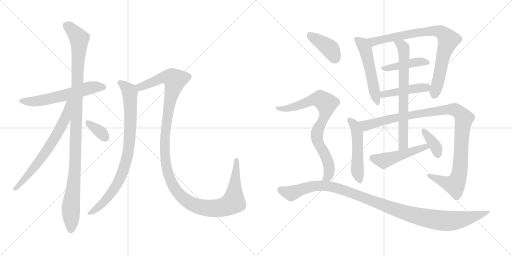
t = 0.00 s
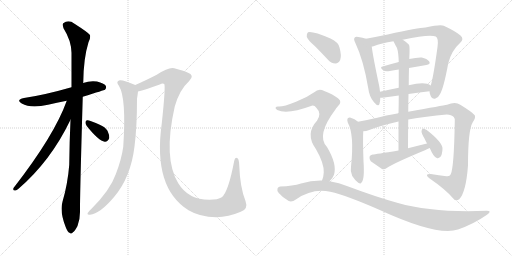
t = 2.94 s
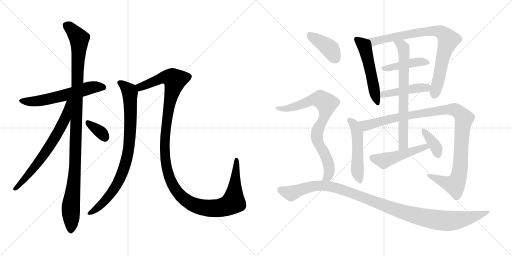
t = 5.88 s
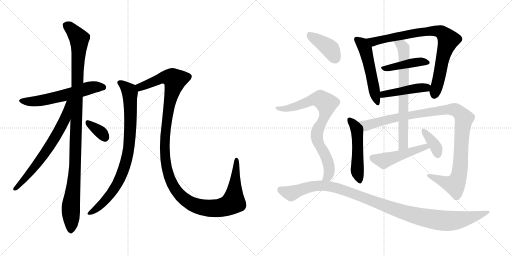
t = 8.83 s
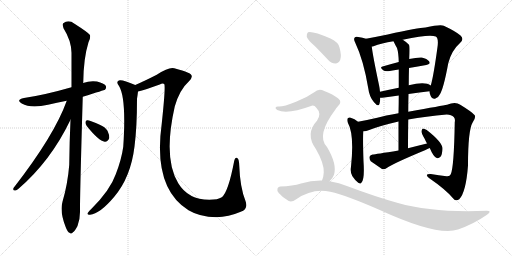
t = 11.77 s
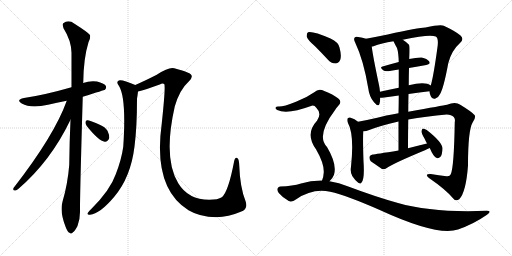
t = 14.71 s

The animated SVG that drew these frames (rendered in a browser with its animation timeline set to each time). Animation: 18 CSS @keyframes rules; one cycle of 14.71 s.

<svg version="1.1" viewBox="0 0 2048 1024" xmlns="http://www.w3.org/2000/svg">
  <g stroke="lightgray" stroke-dasharray="1,1" stroke-width="1" transform="scale(4, 4)">
    <line x1="0" y1="0" x2="256" y2="256"></line>
    <line x1="256" y1="0" x2="0" y2="256"></line>
    <line x1="128" y1="0" x2="128" y2="256"></line>
    <line x1="0" y1="128" x2="256" y2="128"></line>
    <line x1="256" y1="0" x2="512" y2="256"></line>
    <line x1="512" y1="0" x2="256" y2="256"></line>
    <line x1="384" y1="0" x2="384" y2="256"></line>
    <line x1="256" y1="128" x2="512" y2="128"></line>
  </g>
<g transform="scale(1, -1) translate(0, -850)">
   <style type="text/css">
    @keyframes keyframes0 {
      from {
       stroke: black;
       stroke-dashoffset: 592;
       stroke-width: 128;
       }
       66% {
       animation-timing-function: step-end;
       stroke: black;
       stroke-dashoffset: 0;
       stroke-width: 128;
       }
       to {
       stroke: black;
       stroke-width: 1024;
       }
       }
       #make-me-a-hanzi-animation-0 {
         animation: keyframes0 0.731771s both;
         animation-delay: 0.000000s;
         animation-timing-function: linear;
       }
    @keyframes keyframes1 {
      from {
       stroke: black;
       stroke-dashoffset: 1095;
       stroke-width: 128;
       }
       78% {
       animation-timing-function: step-end;
       stroke: black;
       stroke-dashoffset: 0;
       stroke-width: 128;
       }
       to {
       stroke: black;
       stroke-width: 1024;
       }
       }
       #make-me-a-hanzi-animation-1 {
         animation: keyframes1 1.141113s both;
         animation-delay: 0.731771s;
         animation-timing-function: linear;
       }
    @keyframes keyframes2 {
      from {
       stroke: black;
       stroke-dashoffset: 673;
       stroke-width: 128;
       }
       69% {
       animation-timing-function: step-end;
       stroke: black;
       stroke-dashoffset: 0;
       stroke-width: 128;
       }
       to {
       stroke: black;
       stroke-width: 1024;
       }
       }
       #make-me-a-hanzi-animation-2 {
         animation: keyframes2 0.797689s both;
         animation-delay: 1.872884s;
         animation-timing-function: linear;
       }
    @keyframes keyframes3 {
      from {
       stroke: black;
       stroke-dashoffset: 345;
       stroke-width: 128;
       }
       53% {
       animation-timing-function: step-end;
       stroke: black;
       stroke-dashoffset: 0;
       stroke-width: 128;
       }
       to {
       stroke: black;
       stroke-width: 1024;
       }
       }
       #make-me-a-hanzi-animation-3 {
         animation: keyframes3 0.530762s both;
         animation-delay: 2.670573s;
         animation-timing-function: linear;
       }
    @keyframes keyframes4 {
      from {
       stroke: black;
       stroke-dashoffset: 848;
       stroke-width: 128;
       }
       73% {
       animation-timing-function: step-end;
       stroke: black;
       stroke-dashoffset: 0;
       stroke-width: 128;
       }
       to {
       stroke: black;
       stroke-width: 1024;
       }
       }
       #make-me-a-hanzi-animation-4 {
         animation: keyframes4 0.940104s both;
         animation-delay: 3.201335s;
         animation-timing-function: linear;
       }
    @keyframes keyframes5 {
      from {
       stroke: black;
       stroke-dashoffset: 1297;
       stroke-width: 128;
       }
       81% {
       animation-timing-function: step-end;
       stroke: black;
       stroke-dashoffset: 0;
       stroke-width: 128;
       }
       to {
       stroke: black;
       stroke-width: 1024;
       }
       }
       #make-me-a-hanzi-animation-5 {
         animation: keyframes5 1.305501s both;
         animation-delay: 4.141439s;
         animation-timing-function: linear;
       }
    @keyframes keyframes6 {
      from {
       stroke: black;
       stroke-dashoffset: 528;
       stroke-width: 128;
       }
       63% {
       animation-timing-function: step-end;
       stroke: black;
       stroke-dashoffset: 0;
       stroke-width: 128;
       }
       to {
       stroke: black;
       stroke-width: 1024;
       }
       }
       #make-me-a-hanzi-animation-6 {
         animation: keyframes6 0.679688s both;
         animation-delay: 5.446940s;
         animation-timing-function: linear;
       }
    @keyframes keyframes7 {
      from {
       stroke: black;
       stroke-dashoffset: 825;
       stroke-width: 128;
       }
       73% {
       animation-timing-function: step-end;
       stroke: black;
       stroke-dashoffset: 0;
       stroke-width: 128;
       }
       to {
       stroke: black;
       stroke-width: 1024;
       }
       }
       #make-me-a-hanzi-animation-7 {
         animation: keyframes7 0.921387s both;
         animation-delay: 6.126628s;
         animation-timing-function: linear;
       }
    @keyframes keyframes8 {
      from {
       stroke: black;
       stroke-dashoffset: 429;
       stroke-width: 128;
       }
       58% {
       animation-timing-function: step-end;
       stroke: black;
       stroke-dashoffset: 0;
       stroke-width: 128;
       }
       to {
       stroke: black;
       stroke-width: 1024;
       }
       }
       #make-me-a-hanzi-animation-8 {
         animation: keyframes8 0.599121s both;
         animation-delay: 7.048014s;
         animation-timing-function: linear;
       }
    @keyframes keyframes9 {
      from {
       stroke: black;
       stroke-dashoffset: 451;
       stroke-width: 128;
       }
       59% {
       animation-timing-function: step-end;
       stroke: black;
       stroke-dashoffset: 0;
       stroke-width: 128;
       }
       to {
       stroke: black;
       stroke-width: 1024;
       }
       }
       #make-me-a-hanzi-animation-9 {
         animation: keyframes9 0.617025s both;
         animation-delay: 7.647135s;
         animation-timing-function: linear;
       }
    @keyframes keyframes10 {
      from {
       stroke: black;
       stroke-dashoffset: 509;
       stroke-width: 128;
       }
       62% {
       animation-timing-function: step-end;
       stroke: black;
       stroke-dashoffset: 0;
       stroke-width: 128;
       }
       to {
       stroke: black;
       stroke-width: 1024;
       }
       }
       #make-me-a-hanzi-animation-10 {
         animation: keyframes10 0.664225s both;
         animation-delay: 8.264160s;
         animation-timing-function: linear;
       }
    @keyframes keyframes11 {
      from {
       stroke: black;
       stroke-dashoffset: 1076;
       stroke-width: 128;
       }
       78% {
       animation-timing-function: step-end;
       stroke: black;
       stroke-dashoffset: 0;
       stroke-width: 128;
       }
       to {
       stroke: black;
       stroke-width: 1024;
       }
       }
       #make-me-a-hanzi-animation-11 {
         animation: keyframes11 1.125651s both;
         animation-delay: 8.928385s;
         animation-timing-function: linear;
       }
    @keyframes keyframes12 {
      from {
       stroke: black;
       stroke-dashoffset: 703;
       stroke-width: 128;
       }
       70% {
       animation-timing-function: step-end;
       stroke: black;
       stroke-dashoffset: 0;
       stroke-width: 128;
       }
       to {
       stroke: black;
       stroke-width: 1024;
       }
       }
       #make-me-a-hanzi-animation-12 {
         animation: keyframes12 0.822103s both;
         animation-delay: 10.054036s;
         animation-timing-function: linear;
       }
    @keyframes keyframes13 {
      from {
       stroke: black;
       stroke-dashoffset: 489;
       stroke-width: 128;
       }
       61% {
       animation-timing-function: step-end;
       stroke: black;
       stroke-dashoffset: 0;
       stroke-width: 128;
       }
       to {
       stroke: black;
       stroke-width: 1024;
       }
       }
       #make-me-a-hanzi-animation-13 {
         animation: keyframes13 0.647949s both;
         animation-delay: 10.876139s;
         animation-timing-function: linear;
       }
    @keyframes keyframes14 {
      from {
       stroke: black;
       stroke-dashoffset: 370;
       stroke-width: 128;
       }
       55% {
       animation-timing-function: step-end;
       stroke: black;
       stroke-dashoffset: 0;
       stroke-width: 128;
       }
       to {
       stroke: black;
       stroke-width: 1024;
       }
       }
       #make-me-a-hanzi-animation-14 {
         animation: keyframes14 0.551107s both;
         animation-delay: 11.524089s;
         animation-timing-function: linear;
       }
    @keyframes keyframes15 {
      from {
       stroke: black;
       stroke-dashoffset: 401;
       stroke-width: 128;
       }
       57% {
       animation-timing-function: step-end;
       stroke: black;
       stroke-dashoffset: 0;
       stroke-width: 128;
       }
       to {
       stroke: black;
       stroke-width: 1024;
       }
       }
       #make-me-a-hanzi-animation-15 {
         animation: keyframes15 0.576335s both;
         animation-delay: 12.075195s;
         animation-timing-function: linear;
       }
    @keyframes keyframes16 {
      from {
       stroke: black;
       stroke-dashoffset: 797;
       stroke-width: 128;
       }
       72% {
       animation-timing-function: step-end;
       stroke: black;
       stroke-dashoffset: 0;
       stroke-width: 128;
       }
       to {
       stroke: black;
       stroke-width: 1024;
       }
       }
       #make-me-a-hanzi-animation-16 {
         animation: keyframes16 0.898600s both;
         animation-delay: 12.651530s;
         animation-timing-function: linear;
       }
    @keyframes keyframes17 {
      from {
       stroke: black;
       stroke-dashoffset: 1117;
       stroke-width: 128;
       }
       78% {
       animation-timing-function: step-end;
       stroke: black;
       stroke-dashoffset: 0;
       stroke-width: 128;
       }
       to {
       stroke: black;
       stroke-width: 1024;
       }
       }
       #make-me-a-hanzi-animation-17 {
         animation: keyframes17 1.159017s both;
         animation-delay: 13.550130s;
         animation-timing-function: linear;
       }
</style>
<path d="M 331 463 Q 418 490 420 491 Q 427 498 423 507 Q 416 517 388 524 Q 360 528 332 518 L 286 501 Q 178 470 96 458 Q 62 451 87 436 Q 123 415 192 431 Q 226 440 267 447 L 331 463 Z" fill="lightgray"></path> 
<path d="M 282 371 Q 278 286 277 191 Q 271 115 250 43 Q 238 4 263 -59 Q 270 -78 278 -81 Q 284 -88 292 -79 Q 299 -75 310 -54 Q 320 -29 320 2 Q 319 50 331 463 L 332 518 Q 332 519 333 520 Q 334 617 354 681 Q 363 697 360 710 Q 353 720 298 755 Q 274 773 253 757 Q 249 753 254 737 Q 285 688 286 639 Q 286 575 286 501 L 282 371 Z" fill="lightgray"></path> 
<path d="M 267 447 Q 218 309 54 98 Q 50 88 60 88 Q 66 87 74 95 Q 203 206 282 371 C 331 472 277 475 267 447 Z" fill="lightgray"></path> 
<path d="M 347 346 Q 395 286 419 283 Q 431 282 437 298 Q 438 310 430 327 Q 420 343 399 351 Q 365 367 351 369 Q 342 370 342 361 Q 341 354 347 346 Z" fill="lightgray"></path> 
<path d="M 541 510 Q 493 531 479 529 Q 461 525 476 506 Q 506 458 493 263 Q 486 212 463 153 Q 441 90 366 15 Q 353 3 350 -3 Q 349 -10 360 -9 Q 399 -6 457 63 Q 523 141 538 264 Q 548 340 548 455 Q 551 474 552 484 C 555 504 555 504 541 510 Z" fill="lightgray"></path> 
<path d="M 963 3 Q 994 13 982 46 Q 960 101 957 188 Q 956 213 950 217 Q 940 223 937 207 Q 913 81 887 61 Q 872 51 837 51 Q 753 51 713 117 Q 652 217 699 424 Q 718 491 756 525 Q 781 549 750 560 Q 734 567 697 577 Q 676 583 627 551 Q 578 526 541 510 C 514 498 523 476 552 484 Q 580 491 639 512 Q 651 518 657 514 Q 663 505 647 356 Q 611 98 754 9 Q 799 -18 865 -19 Q 914 -18 963 3 Z" fill="lightgray"></path> 
<path d="M 1464 695 Q 1451 699 1433 702 Q 1423 705 1419 700 Q 1413 694 1421 679 Q 1454 610 1473 497 Q 1477 463 1496 441 Q 1514 420 1518 435 Q 1521 445 1521 459 L 1520 483 Q 1519 496 1516 510 Q 1491 628 1487 664 C 1484 690 1484 690 1464 695 Z" fill="lightgray"></path> 
<path d="M 1718 485 Q 1718 478 1722 468 Q 1728 453 1740 455 Q 1753 458 1759 472 Q 1774 494 1793 597 Q 1806 648 1840 678 Q 1858 694 1842 708 Q 1824 724 1775 747 Q 1763 754 1702 740 Q 1675 740 1551 712 Q 1502 702 1464 695 C 1435 689 1458 656 1487 664 Q 1490 664 1494 665 Q 1525 677 1574 685 L 1611 691 Q 1720 715 1743 704 Q 1755 697 1750 662 Q 1734 544 1723 508 L 1718 485 Z" fill="lightgray"></path> 
<path d="M 1595 602 Q 1561 593 1530 584 Q 1517 581 1533 569 Q 1540 563 1559 566 Q 1575 570 1595 572 L 1636 578 Q 1672 585 1705 590 Q 1724 593 1717 604 Q 1708 616 1687 620 Q 1668 621 1637 614 L 1595 602 Z" fill="lightgray"></path> 
<path d="M 1634 474 Q 1679 481 1718 485 C 1748 488 1748 492 1723 508 Q 1701 526 1635 509 L 1595 499 Q 1555 492 1520 483 C 1491 476 1491 458 1521 459 Q 1527 459 1537 460 Q 1567 464 1595 468 L 1634 474 Z" fill="lightgray"></path> 
<path d="M 1432 363 Q 1420 375 1400 380 Q 1396 381 1391 377 Q 1387 371 1391 360 Q 1418 312 1404 183 Q 1400 164 1409 146 Q 1419 130 1433 119 Q 1443 112 1446 120 Q 1459 132 1454 205 Q 1451 292 1453 325 C 1454 344 1454 344 1432 363 Z" fill="lightgray"></path> 
<path d="M 1633 372 Q 1703 385 1787 392 Q 1806 392 1815 382 Q 1822 375 1819 361 Q 1816 180 1803 153 Q 1799 143 1786 145 Q 1756 149 1723 154 Q 1696 155 1716 138 Q 1783 92 1813 56 Q 1823 43 1837 53 Q 1864 81 1872 188 Q 1872 330 1891 361 Q 1904 380 1899 389 Q 1890 401 1841 431 Q 1822 446 1788 431 Q 1772 428 1633 403 L 1594 397 Q 1539 388 1509 379 Q 1466 369 1432 363 C 1403 357 1424 319 1453 325 Q 1465 325 1477 330 Q 1517 346 1594 364 L 1633 372 Z" fill="lightgray"></path> 
<path d="M 1632 257 Q 1632 318 1633 372 L 1633 403 Q 1633 440 1634 474 L 1635 509 Q 1635 545 1636 578 L 1637 614 Q 1640 665 1636 671 Q 1623 684 1611 691 C 1586 708 1561 712 1574 685 Q 1581 670 1588 658 Q 1594 640 1595 602 L 1595 572 Q 1595 547 1595 499 L 1595 468 Q 1595 437 1594 397 L 1594 364 Q 1594 312 1594 248 C 1594 218 1632 227 1632 257 Z" fill="lightgray"></path> 
<path d="M 1708 276 Q 1671 267 1632 257 L 1594 248 Q 1501 233 1491 232 Q 1481 231 1478 223 Q 1477 213 1483 205 Q 1502 192 1528 174 Q 1537 171 1547 178 Q 1572 196 1702 250 Q 1709 254 1719 258 C 1747 270 1737 283 1708 276 Z" fill="lightgray"></path> 
<path d="M 1719 258 Q 1734 222 1747 218 Q 1754 215 1762 223 Q 1769 232 1770 255 Q 1771 280 1707 330 Q 1697 336 1692 336 Q 1688 335 1686 326 Q 1685 317 1698 296 Q 1702 287 1708 276 L 1719 258 Z" fill="lightgray"></path> 
<path d="M 1259 666 Q 1284 641 1311 612 Q 1324 596 1342 596 Q 1354 596 1361 611 Q 1367 627 1358 660 Q 1354 681 1322 696 Q 1249 727 1232 721 Q 1226 717 1227 703 Q 1231 690 1259 666 Z" fill="lightgray"></path> 
<path d="M 1318 125 Q 1330 135 1336 151 Q 1349 193 1308 262 Q 1263 307 1341 411 Q 1344 418 1350 423 Q 1372 442 1352 457 Q 1333 472 1297 486 Q 1275 499 1257 481 Q 1226 459 1184 443 Q 1129 421 1112 424 Q 1105 424 1102 419 Q 1101 415 1109 410 Q 1149 391 1247 427 Q 1257 430 1266 418 Q 1288 396 1268 367 Q 1219 315 1264 253 Q 1297 196 1295 160 Q 1294 141 1288 128 C 1279 99 1298 103 1318 125 Z" fill="lightgray"></path> 
<path d="M 1288 128 Q 1246 129 1204 116 Q 1171 106 1121 104 Q 1114 104 1110 96 Q 1107 89 1115 78 Q 1131 59 1155 46 Q 1167 40 1185 53 Q 1251 99 1321 83 Q 1387 68 1519 10 Q 1750 -96 1832 -68 Q 1895 -46 1948 -9 Q 1970 7 1947 7 Q 1733 -2 1592 38 Q 1505 62 1393 104 Q 1356 120 1318 125 L 1288 128 Z" fill="lightgray"></path> 
      <clipPath id="make-me-a-hanzi-clip-0">
      <path d="M 331 463 Q 418 490 420 491 Q 427 498 423 507 Q 416 517 388 524 Q 360 528 332 518 L 286 501 Q 178 470 96 458 Q 62 451 87 436 Q 123 415 192 431 Q 226 440 267 447 L 331 463 Z" fill="lightgray"></path>
      </clipPath>
      <path clip-path="url(#make-me-a-hanzi-clip-0)" d="M 89 448 L 109 443 L 160 447 L 368 501 L 404 503 L 416 498 " fill="none" id="make-me-a-hanzi-animation-0" stroke-dasharray="464 928" stroke-linecap="round"></path>

      <clipPath id="make-me-a-hanzi-clip-1">
      <path d="M 282 371 Q 278 286 277 191 Q 271 115 250 43 Q 238 4 263 -59 Q 270 -78 278 -81 Q 284 -88 292 -79 Q 299 -75 310 -54 Q 320 -29 320 2 Q 319 50 331 463 L 332 518 Q 332 519 333 520 Q 334 617 354 681 Q 363 697 360 710 Q 353 720 298 755 Q 274 773 253 757 Q 249 753 254 737 Q 285 688 286 639 Q 286 575 286 501 L 282 371 Z" fill="lightgray"></path>
      </clipPath>
      <path clip-path="url(#make-me-a-hanzi-clip-1)" d="M 265 750 L 317 695 L 301 194 L 283 19 L 283 -67 " fill="none" id="make-me-a-hanzi-animation-1" stroke-dasharray="967 1934" stroke-linecap="round"></path>

      <clipPath id="make-me-a-hanzi-clip-2">
      <path d="M 267 447 Q 218 309 54 98 Q 50 88 60 88 Q 66 87 74 95 Q 203 206 282 371 C 331 472 277 475 267 447 Z" fill="lightgray"></path>
      </clipPath>
      <path clip-path="url(#make-me-a-hanzi-clip-2)" d="M 281 445 L 273 439 L 260 373 L 222 303 L 162 212 L 64 97 " fill="none" id="make-me-a-hanzi-animation-2" stroke-dasharray="545 1090" stroke-linecap="round"></path>

      <clipPath id="make-me-a-hanzi-clip-3">
      <path d="M 347 346 Q 395 286 419 283 Q 431 282 437 298 Q 438 310 430 327 Q 420 343 399 351 Q 365 367 351 369 Q 342 370 342 361 Q 341 354 347 346 Z" fill="lightgray"></path>
      </clipPath>
      <path clip-path="url(#make-me-a-hanzi-clip-3)" d="M 353 358 L 402 322 L 419 300 " fill="none" id="make-me-a-hanzi-animation-3" stroke-dasharray="217 434" stroke-linecap="round"></path>

      <clipPath id="make-me-a-hanzi-clip-4">
      <path d="M 541 510 Q 493 531 479 529 Q 461 525 476 506 Q 506 458 493 263 Q 486 212 463 153 Q 441 90 366 15 Q 353 3 350 -3 Q 349 -10 360 -9 Q 399 -6 457 63 Q 523 141 538 264 Q 548 340 548 455 Q 551 474 552 484 C 555 504 555 504 541 510 Z" fill="lightgray"></path>
      </clipPath>
      <path clip-path="url(#make-me-a-hanzi-clip-4)" d="M 480 517 L 497 508 L 520 480 L 521 328 L 506 211 L 481 139 L 447 80 L 400 27 L 357 -2 " fill="none" id="make-me-a-hanzi-animation-4" stroke-dasharray="720 1440" stroke-linecap="round"></path>

      <clipPath id="make-me-a-hanzi-clip-5">
      <path d="M 963 3 Q 994 13 982 46 Q 960 101 957 188 Q 956 213 950 217 Q 940 223 937 207 Q 913 81 887 61 Q 872 51 837 51 Q 753 51 713 117 Q 652 217 699 424 Q 718 491 756 525 Q 781 549 750 560 Q 734 567 697 577 Q 676 583 627 551 Q 578 526 541 510 C 514 498 523 476 552 484 Q 580 491 639 512 Q 651 518 657 514 Q 663 505 647 356 Q 611 98 754 9 Q 799 -18 865 -19 Q 914 -18 963 3 Z" fill="lightgray"></path>
      </clipPath>
      <path clip-path="url(#make-me-a-hanzi-clip-5)" d="M 550 506 L 561 502 L 666 542 L 689 538 L 700 529 L 665 368 L 658 262 L 661 208 L 675 146 L 692 108 L 714 75 L 742 50 L 774 31 L 831 17 L 883 19 L 928 37 L 935 50 L 945 210 " fill="none" id="make-me-a-hanzi-animation-5" stroke-dasharray="1169 2338" stroke-linecap="round"></path>

      <clipPath id="make-me-a-hanzi-clip-6">
      <path d="M 1464 695 Q 1451 699 1433 702 Q 1423 705 1419 700 Q 1413 694 1421 679 Q 1454 610 1473 497 Q 1477 463 1496 441 Q 1514 420 1518 435 Q 1521 445 1521 459 L 1520 483 Q 1519 496 1516 510 Q 1491 628 1487 664 C 1484 690 1484 690 1464 695 Z" fill="lightgray"></path>
      </clipPath>
      <path clip-path="url(#make-me-a-hanzi-clip-6)" d="M 1427 693 L 1450 674 L 1461 654 L 1508 440 " fill="none" id="make-me-a-hanzi-animation-6" stroke-dasharray="400 800" stroke-linecap="round"></path>

      <clipPath id="make-me-a-hanzi-clip-7">
      <path d="M 1718 485 Q 1718 478 1722 468 Q 1728 453 1740 455 Q 1753 458 1759 472 Q 1774 494 1793 597 Q 1806 648 1840 678 Q 1858 694 1842 708 Q 1824 724 1775 747 Q 1763 754 1702 740 Q 1675 740 1551 712 Q 1502 702 1464 695 C 1435 689 1458 656 1487 664 Q 1490 664 1494 665 Q 1525 677 1574 685 L 1611 691 Q 1720 715 1743 704 Q 1755 697 1750 662 Q 1734 544 1723 508 L 1718 485 Z" fill="lightgray"></path>
      </clipPath>
      <path clip-path="url(#make-me-a-hanzi-clip-7)" d="M 1471 692 L 1495 683 L 1717 727 L 1752 726 L 1772 717 L 1793 687 L 1772 625 L 1738 471 " fill="none" id="make-me-a-hanzi-animation-7" stroke-dasharray="697 1394" stroke-linecap="round"></path>

      <clipPath id="make-me-a-hanzi-clip-8">
      <path d="M 1595 602 Q 1561 593 1530 584 Q 1517 581 1533 569 Q 1540 563 1559 566 Q 1575 570 1595 572 L 1636 578 Q 1672 585 1705 590 Q 1724 593 1717 604 Q 1708 616 1687 620 Q 1668 621 1637 614 L 1595 602 Z" fill="lightgray"></path>
      </clipPath>
      <path clip-path="url(#make-me-a-hanzi-clip-8)" d="M 1539 578 L 1672 603 L 1709 599 " fill="none" id="make-me-a-hanzi-animation-8" stroke-dasharray="301 602" stroke-linecap="round"></path>

      <clipPath id="make-me-a-hanzi-clip-9">
      <path d="M 1634 474 Q 1679 481 1718 485 C 1748 488 1748 492 1723 508 Q 1701 526 1635 509 L 1595 499 Q 1555 492 1520 483 C 1491 476 1491 458 1521 459 Q 1527 459 1537 460 Q 1567 464 1595 468 L 1634 474 Z" fill="lightgray"></path>
      </clipPath>
      <path clip-path="url(#make-me-a-hanzi-clip-9)" d="M 1524 465 L 1590 484 L 1715 504 " fill="none" id="make-me-a-hanzi-animation-9" stroke-dasharray="323 646" stroke-linecap="round"></path>

      <clipPath id="make-me-a-hanzi-clip-10">
      <path d="M 1432 363 Q 1420 375 1400 380 Q 1396 381 1391 377 Q 1387 371 1391 360 Q 1418 312 1404 183 Q 1400 164 1409 146 Q 1419 130 1433 119 Q 1443 112 1446 120 Q 1459 132 1454 205 Q 1451 292 1453 325 C 1454 344 1454 344 1432 363 Z" fill="lightgray"></path>
      </clipPath>
      <path clip-path="url(#make-me-a-hanzi-clip-10)" d="M 1398 371 L 1416 352 L 1429 321 L 1429 168 L 1439 129 " fill="none" id="make-me-a-hanzi-animation-10" stroke-dasharray="381 762" stroke-linecap="round"></path>

      <clipPath id="make-me-a-hanzi-clip-11">
      <path d="M 1633 372 Q 1703 385 1787 392 Q 1806 392 1815 382 Q 1822 375 1819 361 Q 1816 180 1803 153 Q 1799 143 1786 145 Q 1756 149 1723 154 Q 1696 155 1716 138 Q 1783 92 1813 56 Q 1823 43 1837 53 Q 1864 81 1872 188 Q 1872 330 1891 361 Q 1904 380 1899 389 Q 1890 401 1841 431 Q 1822 446 1788 431 Q 1772 428 1633 403 L 1594 397 Q 1539 388 1509 379 Q 1466 369 1432 363 C 1403 357 1424 319 1453 325 Q 1465 325 1477 330 Q 1517 346 1594 364 L 1633 372 Z" fill="lightgray"></path>
      </clipPath>
      <path clip-path="url(#make-me-a-hanzi-clip-11)" d="M 1440 359 L 1465 348 L 1588 381 L 1765 409 L 1814 413 L 1836 402 L 1856 374 L 1846 301 L 1841 179 L 1827 124 L 1819 110 L 1800 113 L 1717 147 " fill="none" id="make-me-a-hanzi-animation-11" stroke-dasharray="948 1896" stroke-linecap="round"></path>

      <clipPath id="make-me-a-hanzi-clip-12">
      <path d="M 1632 257 Q 1632 318 1633 372 L 1633 403 Q 1633 440 1634 474 L 1635 509 Q 1635 545 1636 578 L 1637 614 Q 1640 665 1636 671 Q 1623 684 1611 691 C 1586 708 1561 712 1574 685 Q 1581 670 1588 658 Q 1594 640 1595 602 L 1595 572 Q 1595 547 1595 499 L 1595 468 Q 1595 437 1594 397 L 1594 364 Q 1594 312 1594 248 C 1594 218 1632 227 1632 257 Z" fill="lightgray"></path>
      </clipPath>
      <path clip-path="url(#make-me-a-hanzi-clip-12)" d="M 1581 680 L 1610 665 L 1617 626 L 1614 280 L 1599 256 " fill="none" id="make-me-a-hanzi-animation-12" stroke-dasharray="575 1150" stroke-linecap="round"></path>

      <clipPath id="make-me-a-hanzi-clip-13">
      <path d="M 1708 276 Q 1671 267 1632 257 L 1594 248 Q 1501 233 1491 232 Q 1481 231 1478 223 Q 1477 213 1483 205 Q 1502 192 1528 174 Q 1537 171 1547 178 Q 1572 196 1702 250 Q 1709 254 1719 258 C 1747 270 1737 283 1708 276 Z" fill="lightgray"></path>
      </clipPath>
      <path clip-path="url(#make-me-a-hanzi-clip-13)" d="M 1490 219 L 1535 207 L 1674 254 L 1713 260 " fill="none" id="make-me-a-hanzi-animation-13" stroke-dasharray="361 722" stroke-linecap="round"></path>

      <clipPath id="make-me-a-hanzi-clip-14">
      <path d="M 1719 258 Q 1734 222 1747 218 Q 1754 215 1762 223 Q 1769 232 1770 255 Q 1771 280 1707 330 Q 1697 336 1692 336 Q 1688 335 1686 326 Q 1685 317 1698 296 Q 1702 287 1708 276 L 1719 258 Z" fill="lightgray"></path>
      </clipPath>
      <path clip-path="url(#make-me-a-hanzi-clip-14)" d="M 1693 328 L 1737 272 L 1751 232 " fill="none" id="make-me-a-hanzi-animation-14" stroke-dasharray="242 484" stroke-linecap="round"></path>

      <clipPath id="make-me-a-hanzi-clip-15">
      <path d="M 1259 666 Q 1284 641 1311 612 Q 1324 596 1342 596 Q 1354 596 1361 611 Q 1367 627 1358 660 Q 1354 681 1322 696 Q 1249 727 1232 721 Q 1226 717 1227 703 Q 1231 690 1259 666 Z" fill="lightgray"></path>
      </clipPath>
      <path clip-path="url(#make-me-a-hanzi-clip-15)" d="M 1237 713 L 1319 656 L 1341 617 " fill="none" id="make-me-a-hanzi-animation-15" stroke-dasharray="273 546" stroke-linecap="round"></path>

      <clipPath id="make-me-a-hanzi-clip-16">
      <path d="M 1318 125 Q 1330 135 1336 151 Q 1349 193 1308 262 Q 1263 307 1341 411 Q 1344 418 1350 423 Q 1372 442 1352 457 Q 1333 472 1297 486 Q 1275 499 1257 481 Q 1226 459 1184 443 Q 1129 421 1112 424 Q 1105 424 1102 419 Q 1101 415 1109 410 Q 1149 391 1247 427 Q 1257 430 1266 418 Q 1288 396 1268 367 Q 1219 315 1264 253 Q 1297 196 1295 160 Q 1294 141 1288 128 C 1279 99 1298 103 1318 125 Z" fill="lightgray"></path>
      </clipPath>
      <path clip-path="url(#make-me-a-hanzi-clip-16)" d="M 1109 417 L 1137 414 L 1162 419 L 1268 454 L 1281 454 L 1306 436 L 1302 393 L 1269 326 L 1267 307 L 1276 271 L 1308 214 L 1317 178 L 1311 143 L 1296 130 " fill="none" id="make-me-a-hanzi-animation-16" stroke-dasharray="669 1338" stroke-linecap="round"></path>

      <clipPath id="make-me-a-hanzi-clip-17">
      <path d="M 1288 128 Q 1246 129 1204 116 Q 1171 106 1121 104 Q 1114 104 1110 96 Q 1107 89 1115 78 Q 1131 59 1155 46 Q 1167 40 1185 53 Q 1251 99 1321 83 Q 1387 68 1519 10 Q 1750 -96 1832 -68 Q 1895 -46 1948 -9 Q 1970 7 1947 7 Q 1733 -2 1592 38 Q 1505 62 1393 104 Q 1356 120 1318 125 L 1288 128 Z" fill="lightgray"></path>
      </clipPath>
      <path clip-path="url(#make-me-a-hanzi-clip-17)" d="M 1122 92 L 1164 77 L 1243 104 L 1322 104 L 1394 83 L 1622 -2 L 1771 -32 L 1840 -29 L 1951 -1 " fill="none" id="make-me-a-hanzi-animation-17" stroke-dasharray="989 1978" stroke-linecap="round"></path>

</g>
</svg>
